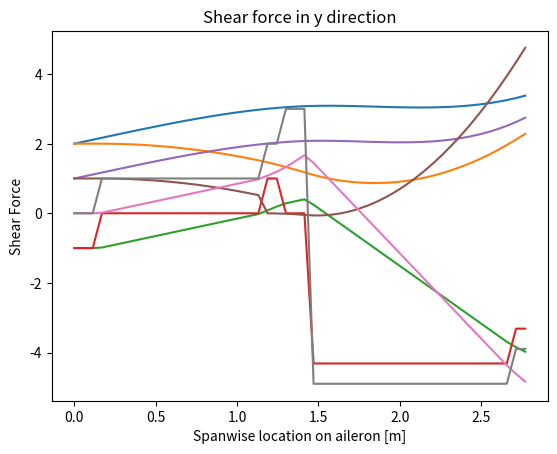

Write the Python code that produced this figure.
from math import *
import numpy as np
from matplotlib import pyplot as plt

#Parameters

E = 1

Izz = 1

Iyy = 1

qx = 1

C1 = 1

C2 = 1

C3 = 1

C4 = 1

x1 =  0.153

x2 = 1.281

x3 = 2.681

xa = 0.28

P = 9

alpha = 0.5

F_y1 = 1

F_y2 = 1

F_y3 = 1

F_ya1 = 1

F_z1 = 1

F_z2 = 1

F_z3 = 1

F_za1 = 1

La = 2.771


locations = np.linspace(0,La)

#Deflection due to Mz in y direction

def Defl_Mz(x):
    v = -1/E/Izz*(-qx) + C1*x + C2

    if x > x1:
        v += -1/E/Izz*(F_y1/6*(x-x1)**(3))

    if x > x2-xa/2:
        v += -1/E/Izz*(F_ya1/6*(x-x2+xa/2)**(3))

    if x > x2:
        v += -1/E/Izz*(-F_y2/6*(x-x2)**(3))

    if x > x2+xa/2:
        v += -1/E/Izz*(-P*np.sin(alpha)/6*(x-x2-xa/2)**(3))

    if x > x3:
        v += -1/E/Izz*(F_y3/6*(x-x3)**(3))

    return v


valuesv = np.empty(50)
i = 0
for element in locations:
    valuesv[i] = Defl_Mz(element)
    i += 1

plt.plot(locations,valuesv)
plt.xlabel('Spanwise location on aileron [m]')
plt.ylabel('Deflection')
plt.title('Deflection in y direction due to bending moment Mz')
plt.show()

#Slope in y direction

def Slope_y(x):
    dvdx = -1/E/Izz*(-qx) + C1

    if x > x1:
        dvdx += -1/E/Izz*(F_y1/2*(x-x1)**(2))

    if x > x2-xa/2:
        dvdx += -1/E/Izz*(F_ya1/2*(x-x2+xa/2)**(2))

    if x > x2:
        dvdx += -1/E/Izz*(-F_y2/2*(x-x2)**(2))

    if x > x2+xa/2:
        dvdx += -1/E/Izz*(-P*np.sin(alpha)/2*(x-x2-xa/2)**(2))

    if x > x3:
        dvdx += -1/E/Izz*(F_y3/2*(x-x3)**(2))

    return dvdx

valuesdvdx = np.empty(50)
i = 0
for element in locations:
    valuesdvdx[i] = Slope_y(element)
    i += 1

plt.plot(locations,valuesdvdx)
plt.xlabel('Spanwise location on aileron [m]')
plt.ylabel('Slope')
plt.title('Slope in y direction due to bending moment Mz')
plt.show()


#Moment around z

def Moment_z(x):

    Mz = -qx

    if x > x1:
        Mz += F_y1*(x-x1)

    if x > x2-xa/2:
        Mz += F_ya1*(x-x2+xa/2)

    if x > x2:
        Mz += -F_y2*(x-x2)

    if x > x2+xa/2:
        Mz += -P*np.sin(alpha)*(x-x2-xa/2)

    if x > x3:
        Mz += F_y3*(x-x3)

    return Mz

valuesMz = np.empty(50)
i = 0
for element in locations:
    valuesMz[i] = Moment_z(element)
    i += 1

plt.plot(locations,valuesMz)
plt.xlabel('Spanwise location on aileron [m]')
plt.ylabel('Moment')
plt.title('Moment around z')
plt.show()

#Shear force in y

def Shear_y(x):

    Sy = -qx

    if x > x1:
        Sy += F_y1

    if x > x2-xa/2:
        Sy += F_ya1

    if x > x2:
        Sy += -F_y2

    if x > x2+xa/2:
        Sy += -P*np.sin(alpha)

    if x > x3:
        Sy += F_y3

    return Sy

valuesSy = np.empty(50)
i = 0
for element in locations:
    valuesSy[i] = Shear_y(element)
    i += 1

plt.plot(locations,valuesSy)
plt.xlabel('Spanwise location on aileron [m]')
plt.ylabel('Shear Force')
plt.title('Shear force in y direction')
plt.show()


#Deflection due to My in z direction

def Defl_My(x):
    w = C3*x + C4

    if x > x1:
        w += -1/E/Izz*(F_z1/6*(x-x1)**(3))

    if x > x2-xa/2:
        w += -1/E/Izz*(F_za1/6*(x-x2+xa/2)**(3))

    if x > x2:
        w += -1/E/Izz*(F_z2/6*(x-x2)**(3))

    if x > x2+xa/2:
        w += -1/E/Izz*(-P*np.cos(alpha)/6*(x-x2-xa/2)**(3))

    if x > x3:
        w += -1/E/Izz*(F_z3/6*(x-x3)**(3))

    return w

valuesDefl_My = np.empty(50)
i = 0
for element in locations:
    valuesDefl_My[i] = Defl_My(element)
    i += 1
    
plt.plot(locations,valuesDefl_My)
plt.xlabel('Spanwise location on aileron [m]')
plt.ylabel('Deflection')
plt.title('Deflection in z direction due to bending moment My')
plt.show()

#slope in z direction

def Slope_z(x):
    dwdx = C3

    if x > x1:
        dwdx += -1/E/Iyy*(F_z1/2*(x-x1)**(2))

    if x > x2-xa/2:
        dwdx = -1/E/Iyy*(F_za1/2*(x-x2+xa/2)**(2))

    if x > x2:
        dwdx += -1/E/Iyy*(F_z2/2*(x-x2)**(2))

    if x > x2+xa/2:
        dwdx += -1/E/Iyy*(-P*np.cos(alpha)/2*(x-x2-xa/2)**(2))

    if x > x3:
        dwdx += -1/E/Iyy*(F_z3/2*(x-x3)**(2))

    return dwdx

valuesdwdx = np.empty(50)
i = 0
for element in locations:
    valuesdwdx[i] = Slope_z(element)
    i += 1

plt.plot(locations,valuesdwdx)
plt.xlabel('Spanwise location on aileron [m]')
plt.ylabel('Slope')
plt.title('Slope in z direction due to bending moment My')
plt.show()

#Moment around y

def Momenty(x):
    My = 0

    if x > x1:
        My += F_z1*(x-x1)

    if x > x2-xa/2:
        My += F_za1*(x-x2+xa/2)

    if x > x2:
        My += F_z2*(x-x2)

    if x > x2+xa/2:
        My += -P*np.cos(alpha)*(x-x2-xa/2)

    if x > x3:
        My += F_z3*(x-x3)

    return My

valuesMy = np.empty(50)
i = 0
for element in locations:
    valuesMy[i] = Momenty(element)
    i += 1

plt.plot(locations,valuesMy)
plt.xlabel('Spanwise location on aileron [m]')
plt.ylabel('Moment')
plt.title('Moment around y')
plt.show()

#shear force in z direction

def Shear_z(x):
    Sz = 0

    if x > x1:
        Sz += F_z1

    if x > x2-xa/2:
        Sz += F_za1

    if x > x2:
        Sz += F_z2

    if x > x2+xa/2:
        Sz += -P*np.cos(alpha)

    if x > x3:
        Sz += F_z3

    return Sz

valuesSz = np.empty(50)
i = 0
for element in locations:
    valuesSz[i] = Shear_z(element)
    i += 1

plt.plot(locations,valuesSz)
plt.xlabel('Spanwise location on aileron [m]')
plt.ylabel('Shear Force')
plt.title('Shear force in y direction')
plt.show()
